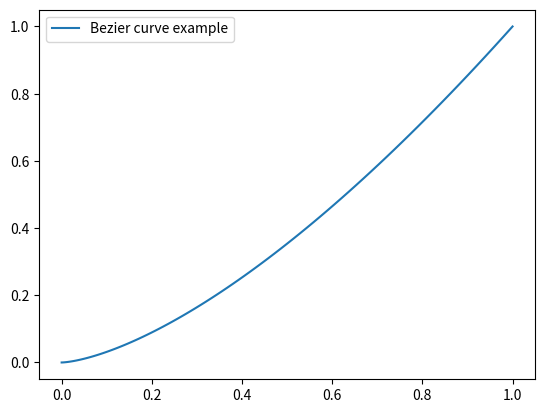

The matplotlib source for this figure:
import numpy as np
import matplotlib.pyplot as plt

# 避免指定中文字体，仅确保负号显示正常哈哈
plt.rcParams['axes.unicode_minus'] = False

# 示例绘图
t = np.linspace(0, 1, 100)
x = t**2
y = t**3
plt.plot(x, y, label="Bezier curve example")  # 使用英文标签
plt.legend()
plt.show()
plt.close()
